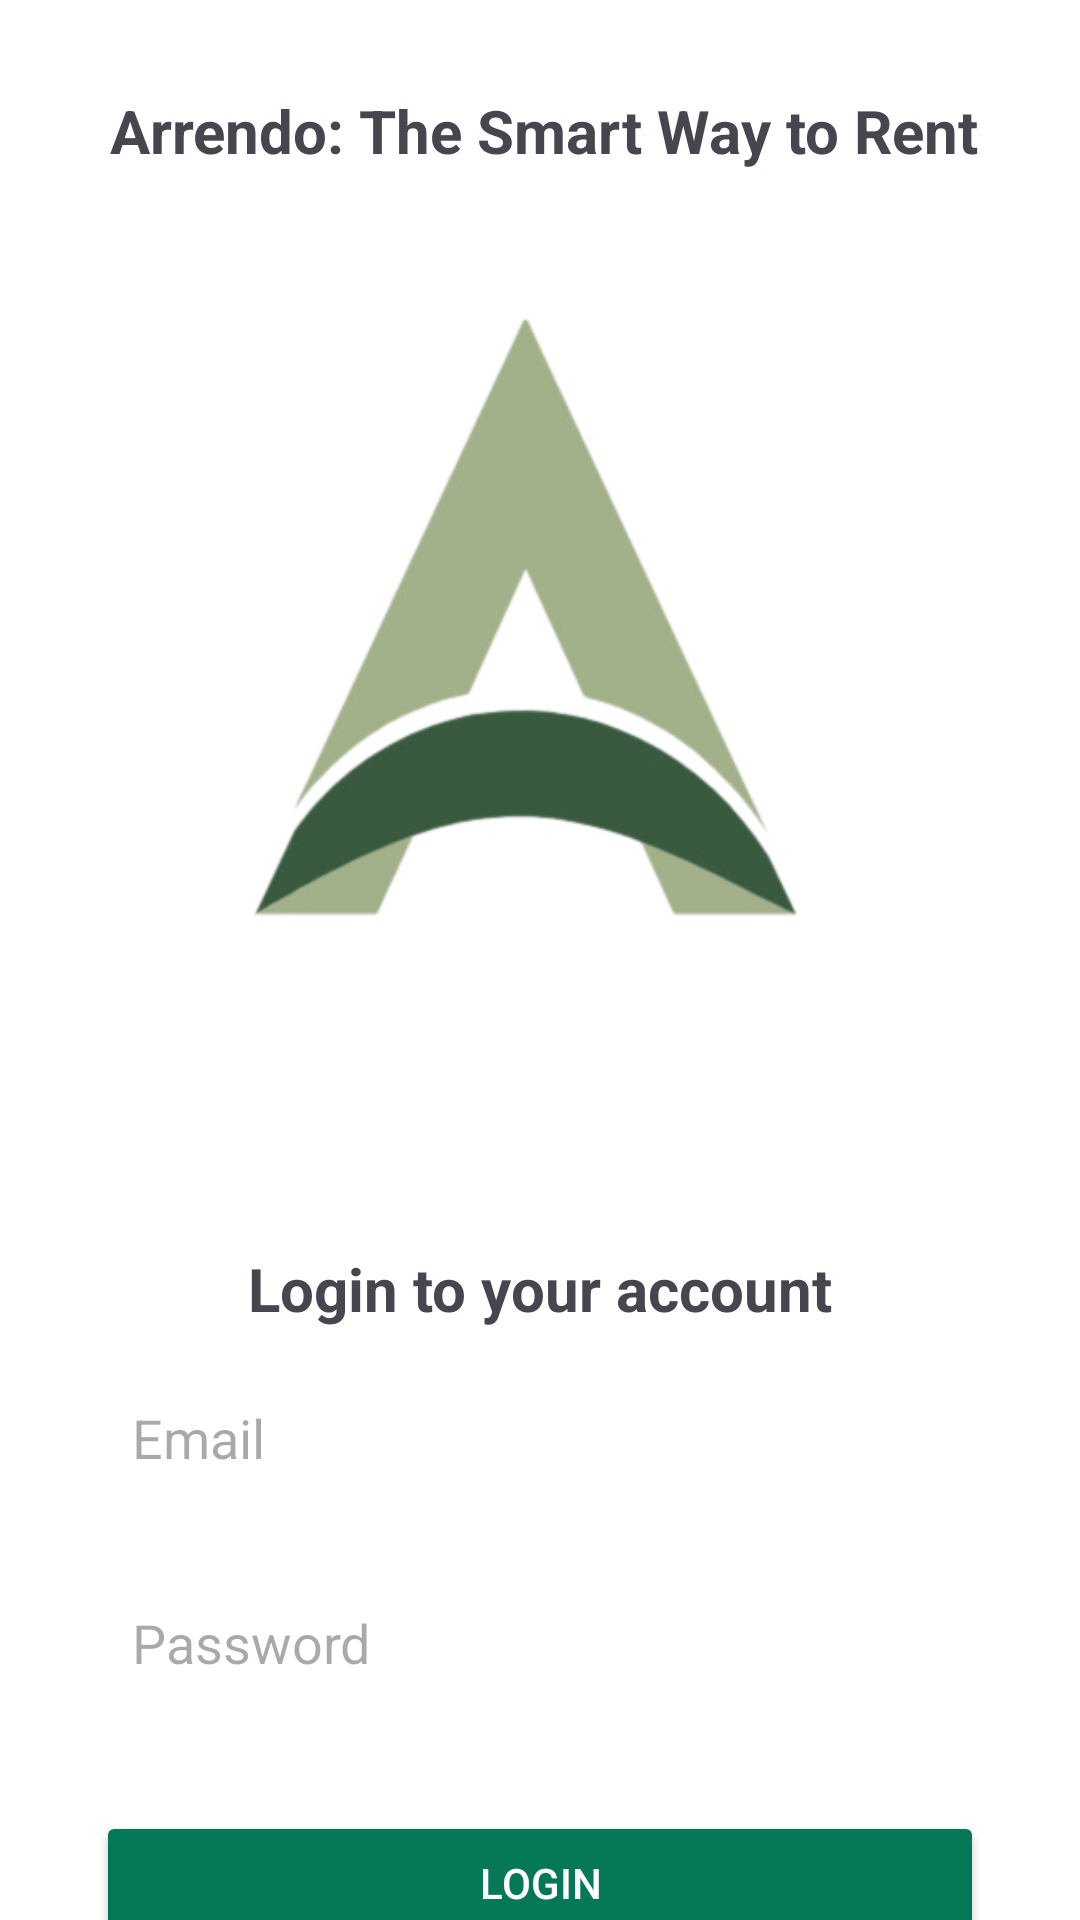

Reconstruct the res/layout file that produces this screen, plus the resources it refers to.
<!-- AndroidManifest.xml: application theme Theme.ArrendoV1 -->
<!-- res/layout/activity_main.xml -->
<?xml version="1.0" encoding="utf-8"?>
<androidx.constraintlayout.widget.ConstraintLayout
    xmlns:android="http://schemas.android.com/apk/res/android"
    xmlns:app="http://schemas.android.com/apk/res-auto"
    xmlns:tools="http://schemas.android.com/tools"
    android:layout_width="match_parent"
    android:layout_height="match_parent"
    android:background="@color/white"
    tools:context=".MainActivity">

    


    <ImageView
        android:id="@+id/ivHouse"
        android:layout_width="243dp"
        android:layout_height="260dp"
        android:layout_marginTop="80dp"
        android:scaleType="centerCrop"
        android:src="@drawable/arrendologo"
        app:layout_constraintEnd_toEndOf="parent"
        app:layout_constraintStart_toStartOf="parent"
        app:layout_constraintTop_toTopOf="parent" />

    <ImageView
        android:id="@+id/ivHouse2"
        android:layout_width="167dp"
        android:layout_height="29dp"
        android:scaleType="centerCrop"
        android:src="@drawable/arrendologobg"
        app:layout_constraintBottom_toBottomOf="parent"
        app:layout_constraintEnd_toEndOf="@+id/loginButton"
        app:layout_constraintStart_toStartOf="@+id/loginButton"
        app:layout_constraintTop_toBottomOf="@+id/loginButton"
        app:layout_constraintVertical_bias="0.673" />

    <TextView
        android:id="@+id/Title"
        android:layout_width="wrap_content"
        android:layout_height="wrap_content"
        android:text=" Arrendo: The Smart Way to Rent"
        android:textSize="20sp"
        android:textStyle="bold"
        app:layout_constraintBottom_toTopOf="@+id/ivHouse"
        app:layout_constraintEnd_toEndOf="parent"
        app:layout_constraintHorizontal_bias="0.484"
        app:layout_constraintStart_toStartOf="parent"
        app:layout_constraintTop_toTopOf="parent"
        app:layout_constraintVertical_bias="0.566" />

    <EditText
        android:id="@+id/emailEditText"
        android:layout_width="0dp"
        android:layout_height="wrap_content"
        android:layout_marginHorizontal="32dp"
        android:layout_marginTop="12dp"
        android:background="@drawable/bg_edit_text"
        android:hint="Email"
        android:inputType="textEmailAddress"
        android:padding="12dp"
        app:layout_constraintEnd_toEndOf="parent"
        app:layout_constraintStart_toStartOf="parent"
        app:layout_constraintTop_toBottomOf="@id/tvLoginTitle" />

    <Button
        android:id="@+id/loginButton"
        android:layout_width="0dp"
        android:layout_height="wrap_content"
        android:layout_marginHorizontal="32dp"
        android:layout_marginTop="32dp"
        android:backgroundTint="#047857"
        android:text="Login"
        android:textColor="@android:color/white"
        app:layout_constraintEnd_toEndOf="parent"
        app:layout_constraintStart_toStartOf="parent"
        app:layout_constraintTop_toBottomOf="@id/passwordEditText" />

    <EditText
        android:id="@+id/passwordEditText"
        android:layout_width="0dp"
        android:layout_height="wrap_content"
        android:layout_marginHorizontal="32dp"
        android:layout_marginTop="20dp"
        android:background="@drawable/bg_edit_text"
        android:hint="Password"
        android:inputType="textPassword"
        android:padding="12dp"
        app:layout_constraintEnd_toEndOf="parent"
        app:layout_constraintStart_toStartOf="parent"
        app:layout_constraintTop_toBottomOf="@id/emailEditText" />

    <TextView
        android:id="@+id/tvLoginTitle"
        android:layout_width="wrap_content"
        android:layout_height="wrap_content"
        android:layout_marginTop="76dp"
        android:text="Login to your account"
        android:textSize="20sp"
        android:textStyle="bold"
        app:layout_constraintEnd_toEndOf="parent"
        app:layout_constraintStart_toStartOf="parent"
        app:layout_constraintTop_toBottomOf="@id/ivHouse" />

</androidx.constraintlayout.widget.ConstraintLayout>
<!-- resources referenced by this layout -->
<resources>
  <color name="white">#FFFFFFFF</color>
  <!-- drawable arrendologo: png bitmap (drawable, 42509 bytes) -->
  <!-- drawable arrendologobg: jpg bitmap (drawable, 9665 bytes) -->
  <style name="Theme.ArrendoV1" parent="Base.Theme.ArrendoV1" />
  <style name="Base.Theme.ArrendoV1" parent="Theme.Material3.DayNight.NoActionBar">
          
          
      </style>
</resources>
